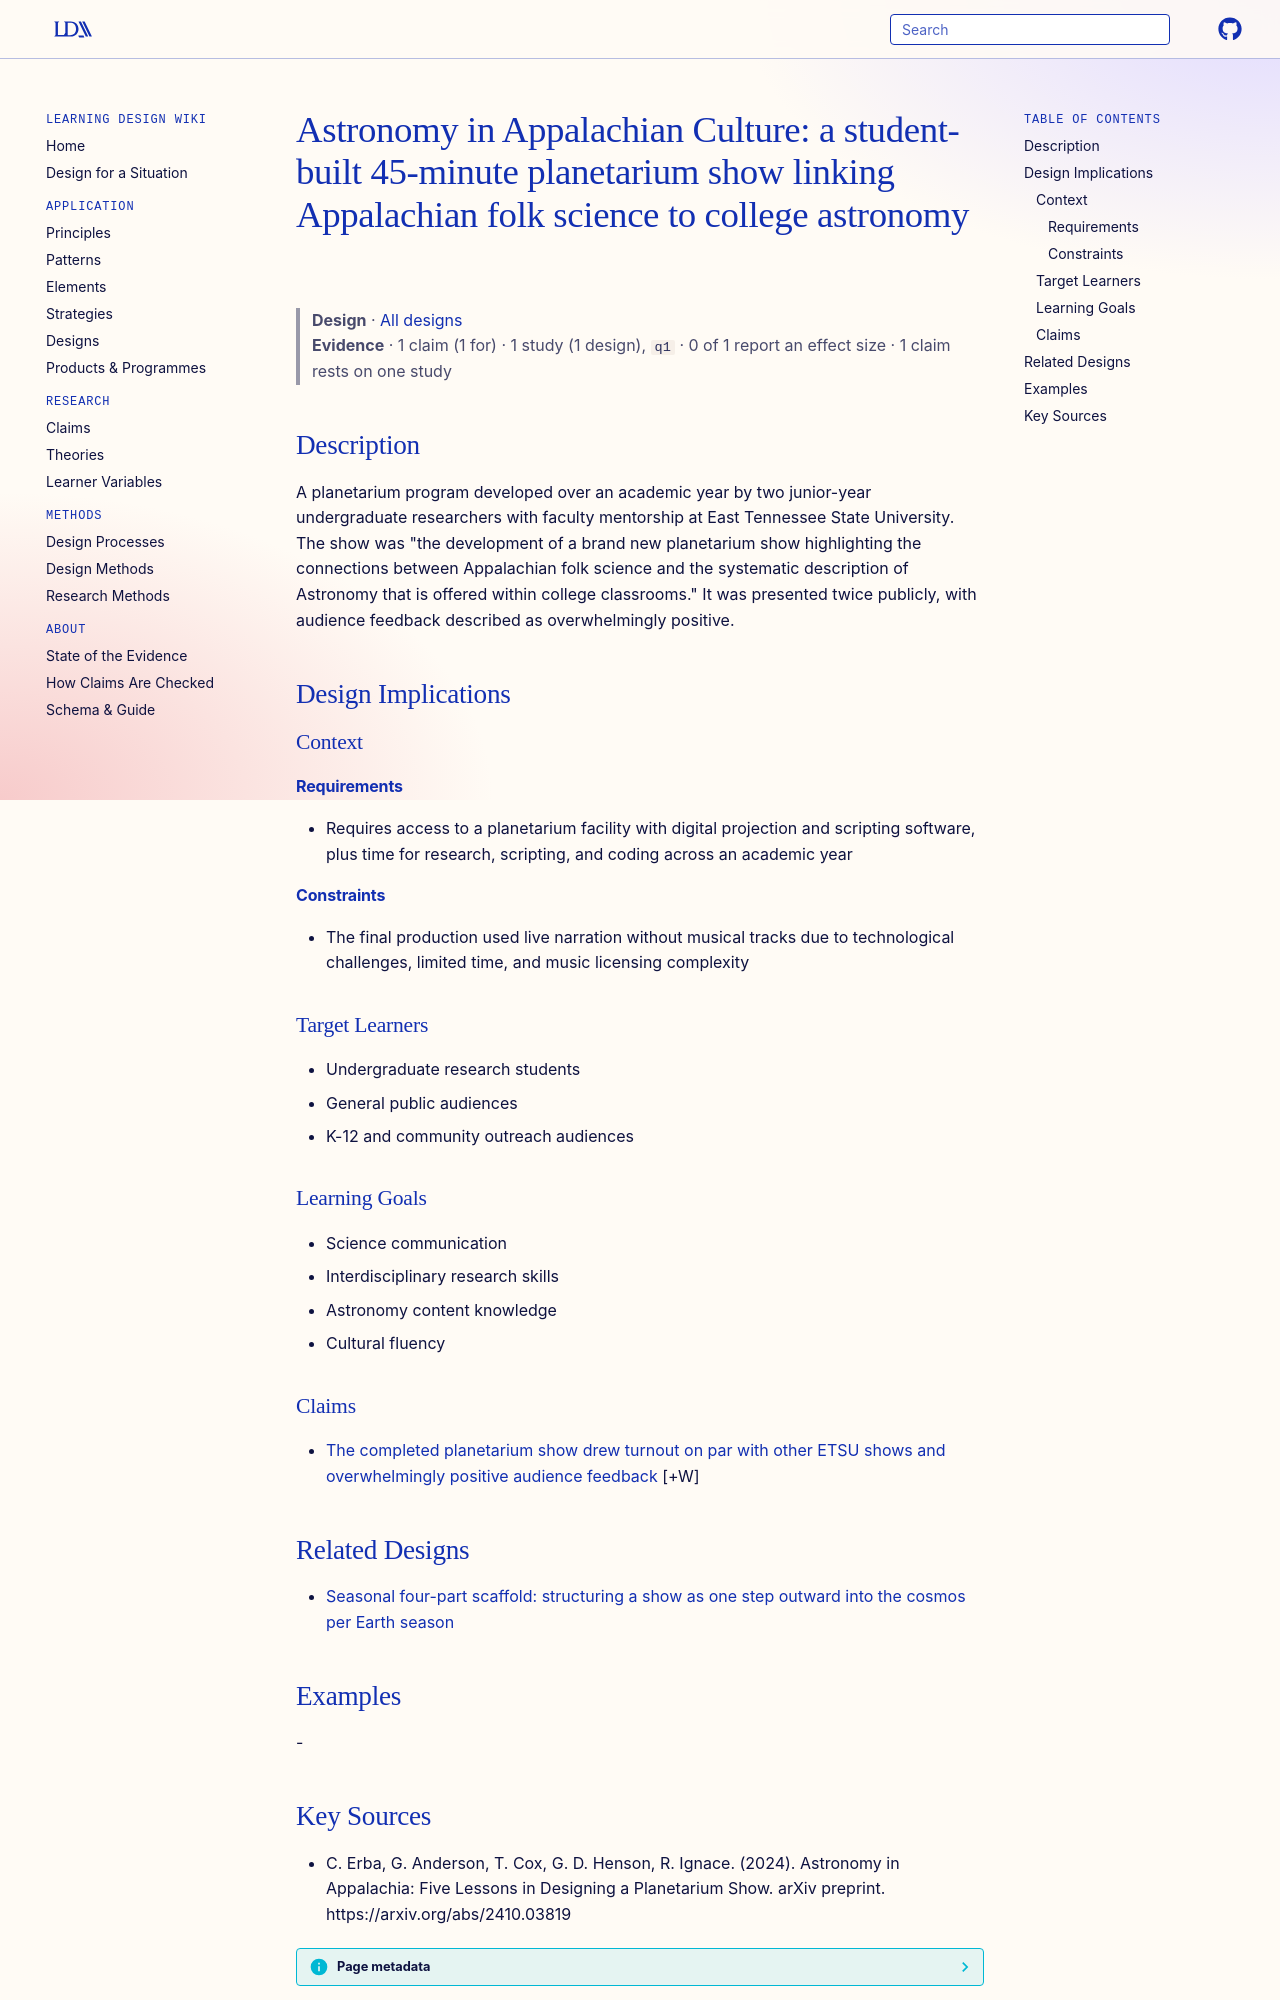

repository: Learning-Design-Alliance/learning-wiki · page: designs/astronomy-in-appalachian-culture-planetarium-show/index.html · generator: mkdocs

---
type: design
id: astronomy-in-appalachian-culture-planetarium-show
title: "Astronomy in Appalachian Culture: a student-built 45-minute planetarium show linking Appalachian folk science to college astronomy"
description: A planetarium program developed over an academic year by two junior-year undergraduate researchers with faculty mentorship at East Tennessee State University.
status: review
generated:
  by: "process:settle-candidates"
  at: 2026-11-20
sources:
  - id: c-erba-2024
    resource: "https://arxiv.org/abs/2410.03819"
    title: "C. Erba, G. Anderson, T. Cox, G. D. Henson, R. Ignace. (2024). Astronomy in Appalachia: Five Lessons in Designing a Planetarium Show. arXiv preprint. https://arxiv.org/abs/2410.03819"
    author: C. Erba, G. Anderson, T. Cox, G. D. Henson, R. Ignace
---

# Astronomy in Appalachian Culture: a student-built 45-minute planetarium show linking Appalachian folk science to college astronomy

> **Design** · [All designs](index.md)
> **Evidence** · 1 claim (1 for) · 1 study (1 design), `q1` · 0 of 1 report an effect size · 1 claim rests on one study

## Description
A planetarium program developed over an academic year by two junior-year undergraduate researchers with faculty mentorship at East Tennessee State University. The show was "the development of a brand new planetarium show highlighting the connections between Appalachian folk science and the systematic description of Astronomy that is offered within college classrooms." It was presented twice publicly, with audience feedback described as overwhelmingly positive.

## Design Implications

### Context
#### Requirements
- Requires access to a planetarium facility with digital projection and scripting software, plus time for research, scripting, and coding across an academic year
#### Constraints
- The final production used live narration without musical tracks due to technological challenges, limited time, and music licensing complexity

### Target Learners
- Undergraduate research students
- General public audiences
- K-12 and community outreach audiences

### Learning Goals
- Science communication
- Interdisciplinary research skills
- Astronomy content knowledge
- Cultural fluency

### Claims

- [The completed planetarium show drew turnout on par with other ETSU shows and overwhelmingly positive audience feedback](../claims/appalachian-show-positive-audience-reception.md) [+W]

## Related Designs

- [Seasonal four-part scaffold: structuring a show as one step outward into the cosmos per Earth season](seasonal-four-part-cosmic-scaffold.md)

## Examples
-
